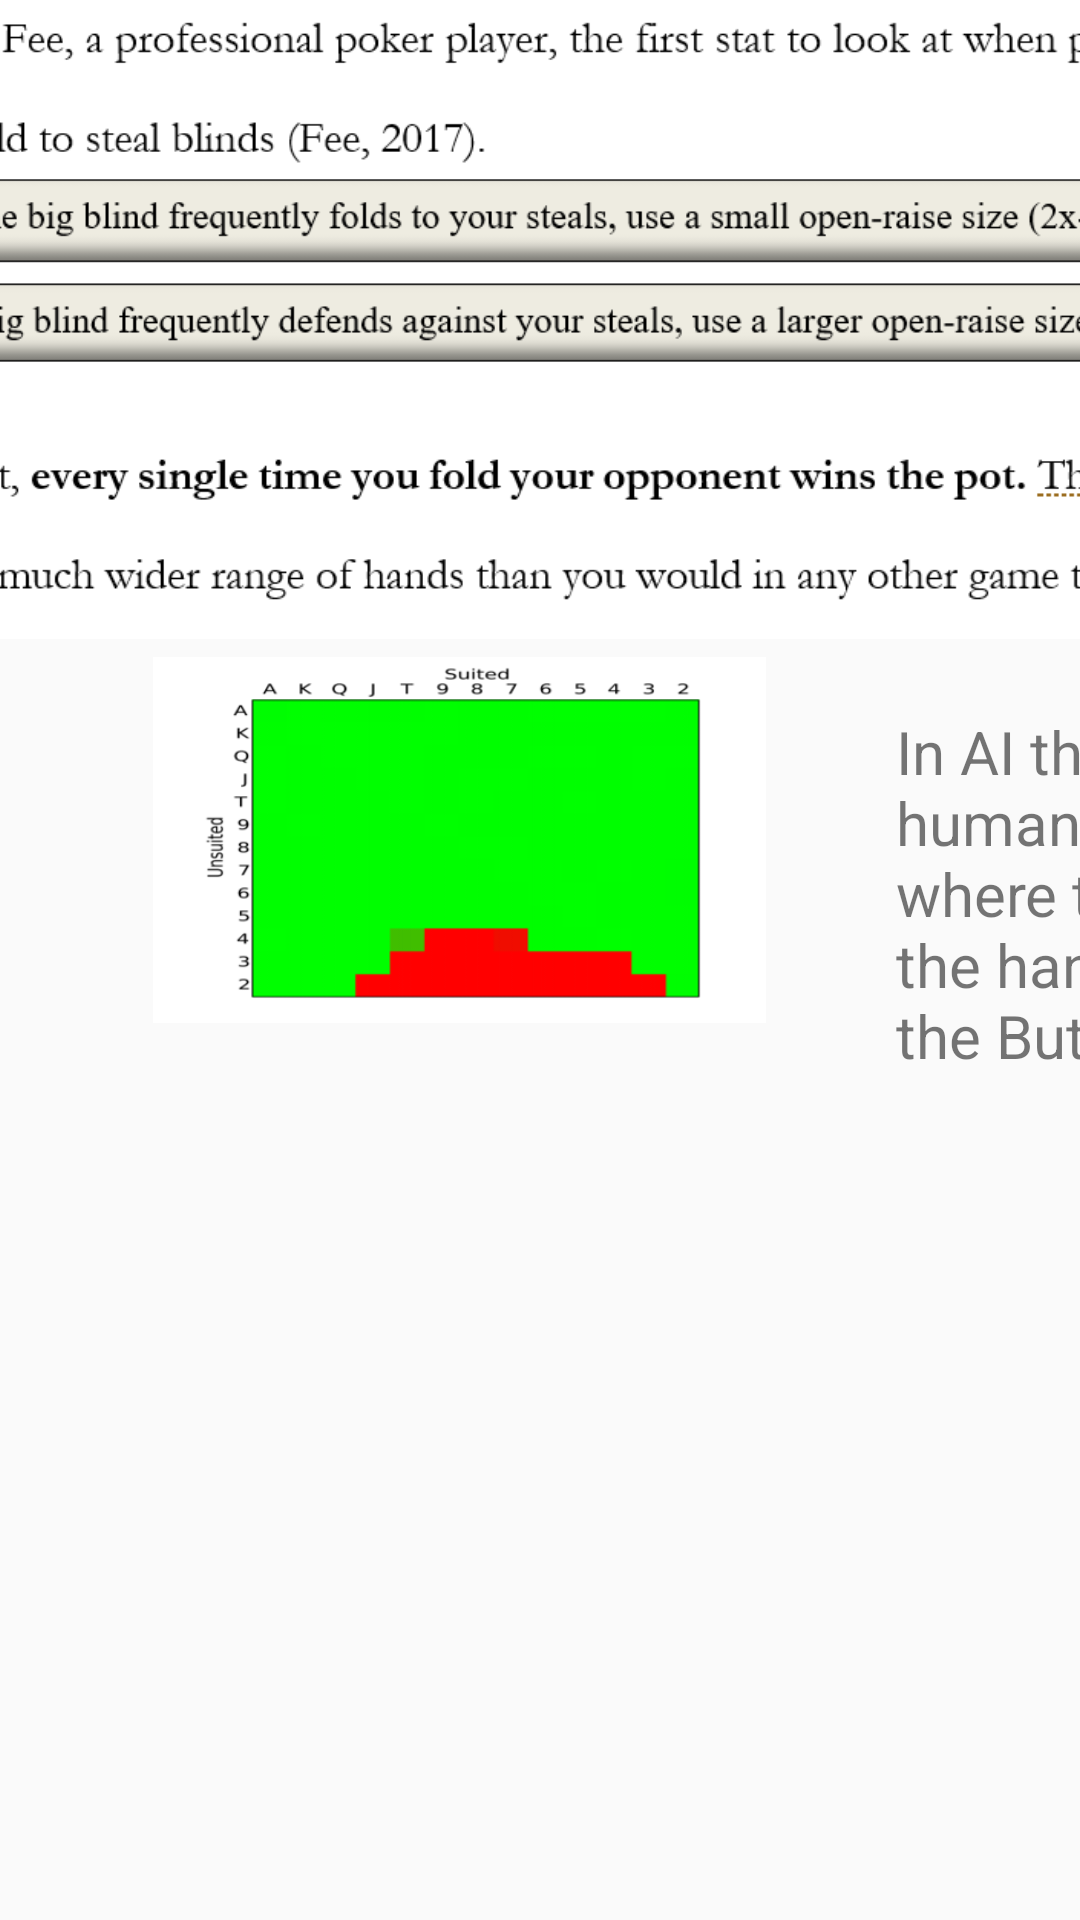

Write the Android layout XML for this screen, with the resource values it uses.
<!-- AndroidManifest.xml: application theme no_title -->
<!-- res/layout/activity_learning.xml -->
<?xml version="1.0" encoding="utf-8"?>
<android.support.constraint.ConstraintLayout xmlns:android="http://schemas.android.com/apk/res/android"
    xmlns:app="http://schemas.android.com/apk/res-auto"
    xmlns:tools="http://schemas.android.com/tools"
    android:layout_width="match_parent"
    android:layout_height="match_parent"
    tools:context=".Learning">

    <ImageView
        android:id="@+id/imageView2"
        android:layout_width="697dp"
        android:layout_height="213dp"
        android:layout_marginStart="8dp"
        android:layout_marginLeft="8dp"
        android:layout_marginEnd="8dp"
        android:layout_marginRight="8dp"
        android:layout_marginBottom="8dp"
        app:layout_constraintBottom_toBottomOf="parent"
        app:layout_constraintEnd_toEndOf="parent"
        app:layout_constraintStart_toStartOf="parent"
        app:layout_constraintTop_toTopOf="parent"
        app:layout_constraintVertical_bias="0.0"
        app:srcCompat="@drawable/learning" />

    <ImageView
        android:id="@+id/imageView4"
        android:layout_width="275dp"
        android:layout_height="122dp"
        android:layout_marginStart="8dp"
        android:layout_marginLeft="8dp"
        android:layout_marginTop="6dp"
        android:layout_marginEnd="8dp"
        android:layout_marginRight="8dp"
        android:layout_marginBottom="8dp"
        app:layout_constraintBottom_toBottomOf="parent"
        app:layout_constraintEnd_toEndOf="parent"
        app:layout_constraintHorizontal_bias="0.11"
        app:layout_constraintStart_toStartOf="parent"
        app:layout_constraintTop_toBottomOf="@+id/imageView2"
        app:layout_constraintVertical_bias="0.0"
        app:srcCompat="@drawable/graph" />

    <TextView
        android:id="@+id/textView3"
        android:layout_width="301dp"
        android:layout_height="119dp"
        android:layout_marginStart="8dp"
        android:layout_marginLeft="8dp"
        android:layout_marginEnd="8dp"
        android:layout_marginRight="8dp"
        android:layout_marginBottom="8dp"
        android:text="In AI they can now beat the human pros, This is a graph where the green area represents the hands that the AI raises on the Button"
        android:textSize="20sp"
        app:layout_constraintBottom_toBottomOf="parent"
        app:layout_constraintEnd_toEndOf="parent"
        app:layout_constraintHorizontal_bias="0.0"
        app:layout_constraintStart_toEndOf="@+id/imageView4"
        app:layout_constraintTop_toBottomOf="@+id/imageView2"
        app:layout_constraintVertical_bias="0.07999998" />
</android.support.constraint.ConstraintLayout>
<!-- resources referenced by this layout -->
<resources>
  <!-- drawable graph: png bitmap (drawable, 23089 bytes) -->
  <!-- drawable learning: png bitmap (drawable, 46393 bytes) -->
  <style name="no_title" parent="AppTheme">
          <item name="android:windowNoTitle">true</item>
          <item name="android:windowContentOverlay">@null</item>
      </style>
  <style name="AppTheme" parent="Theme.AppCompat.Light.NoActionBar">
          
          <item name="colorPrimary">@color/colorPrimary</item>
          <item name="colorPrimaryDark">@color/colorPrimaryDark</item>
          <item name="colorAccent">@color/colorAccent</item>
      </style>
  <color name="colorPrimary">#008577</color>
  <color name="colorPrimaryDark">#0C6735</color>
  <color name="colorAccent">#D81B60</color>
</resources>
